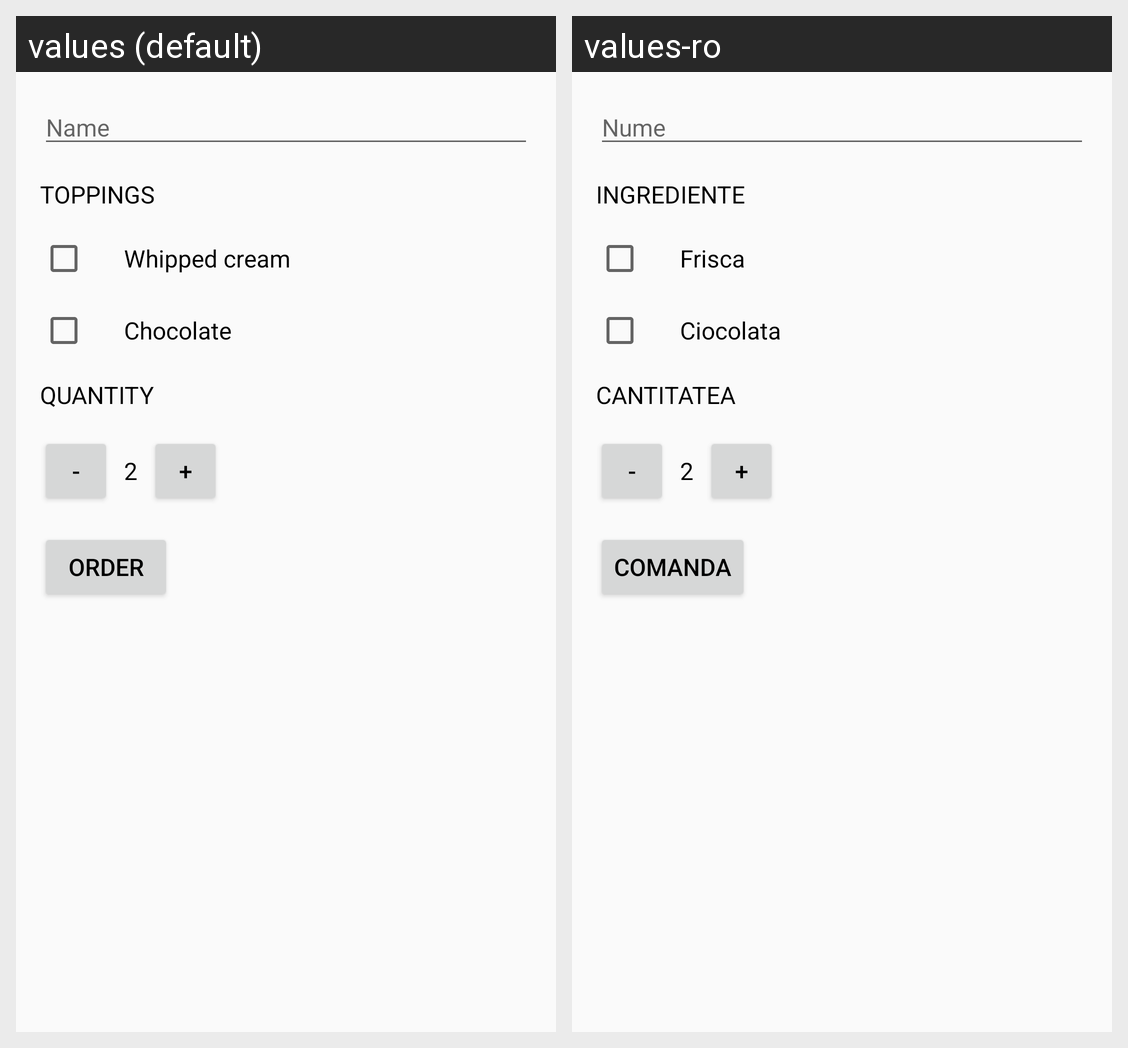

Locale-by-locale string values for the Android screen shown in this grid:
Android screen res/layout/activity_main.xml rendered under 2 locales, left to right: values (default), values-ro. Device: Nexus 5 (rendered at 1080×1920; each locale shown at half size, 540×960, under a caption strip naming it); theme AppTheme.
Strings drawn on this screen, with the default value and each locale's value (text and hints the layout hard-codes, and strings that could not be matched under every locale, appear in the picture but are not listed):

edit_text
  values: Name
  values-ro: Nume

toppings_title
  values: Toppings
  values-ro: Ingrediente

toppings_whipped_cream
  values: Whipped cream
  values-ro: Frisca

toppings_chocolate
  values: Chocolate
  values-ro: Ciocolata

quantity_title
  values: Quantity
  values-ro: Cantitatea

minus_button_name
  values: -
  values-ro: -  [not translated; the default value is used]

quantity
  values: 2
  values-ro: 2  [not translated; the default value is used]

plus_button_name
  values: +
  values-ro: +  [not translated; the default value is used]

button_name
  values: Order
  values-ro: Comanda
